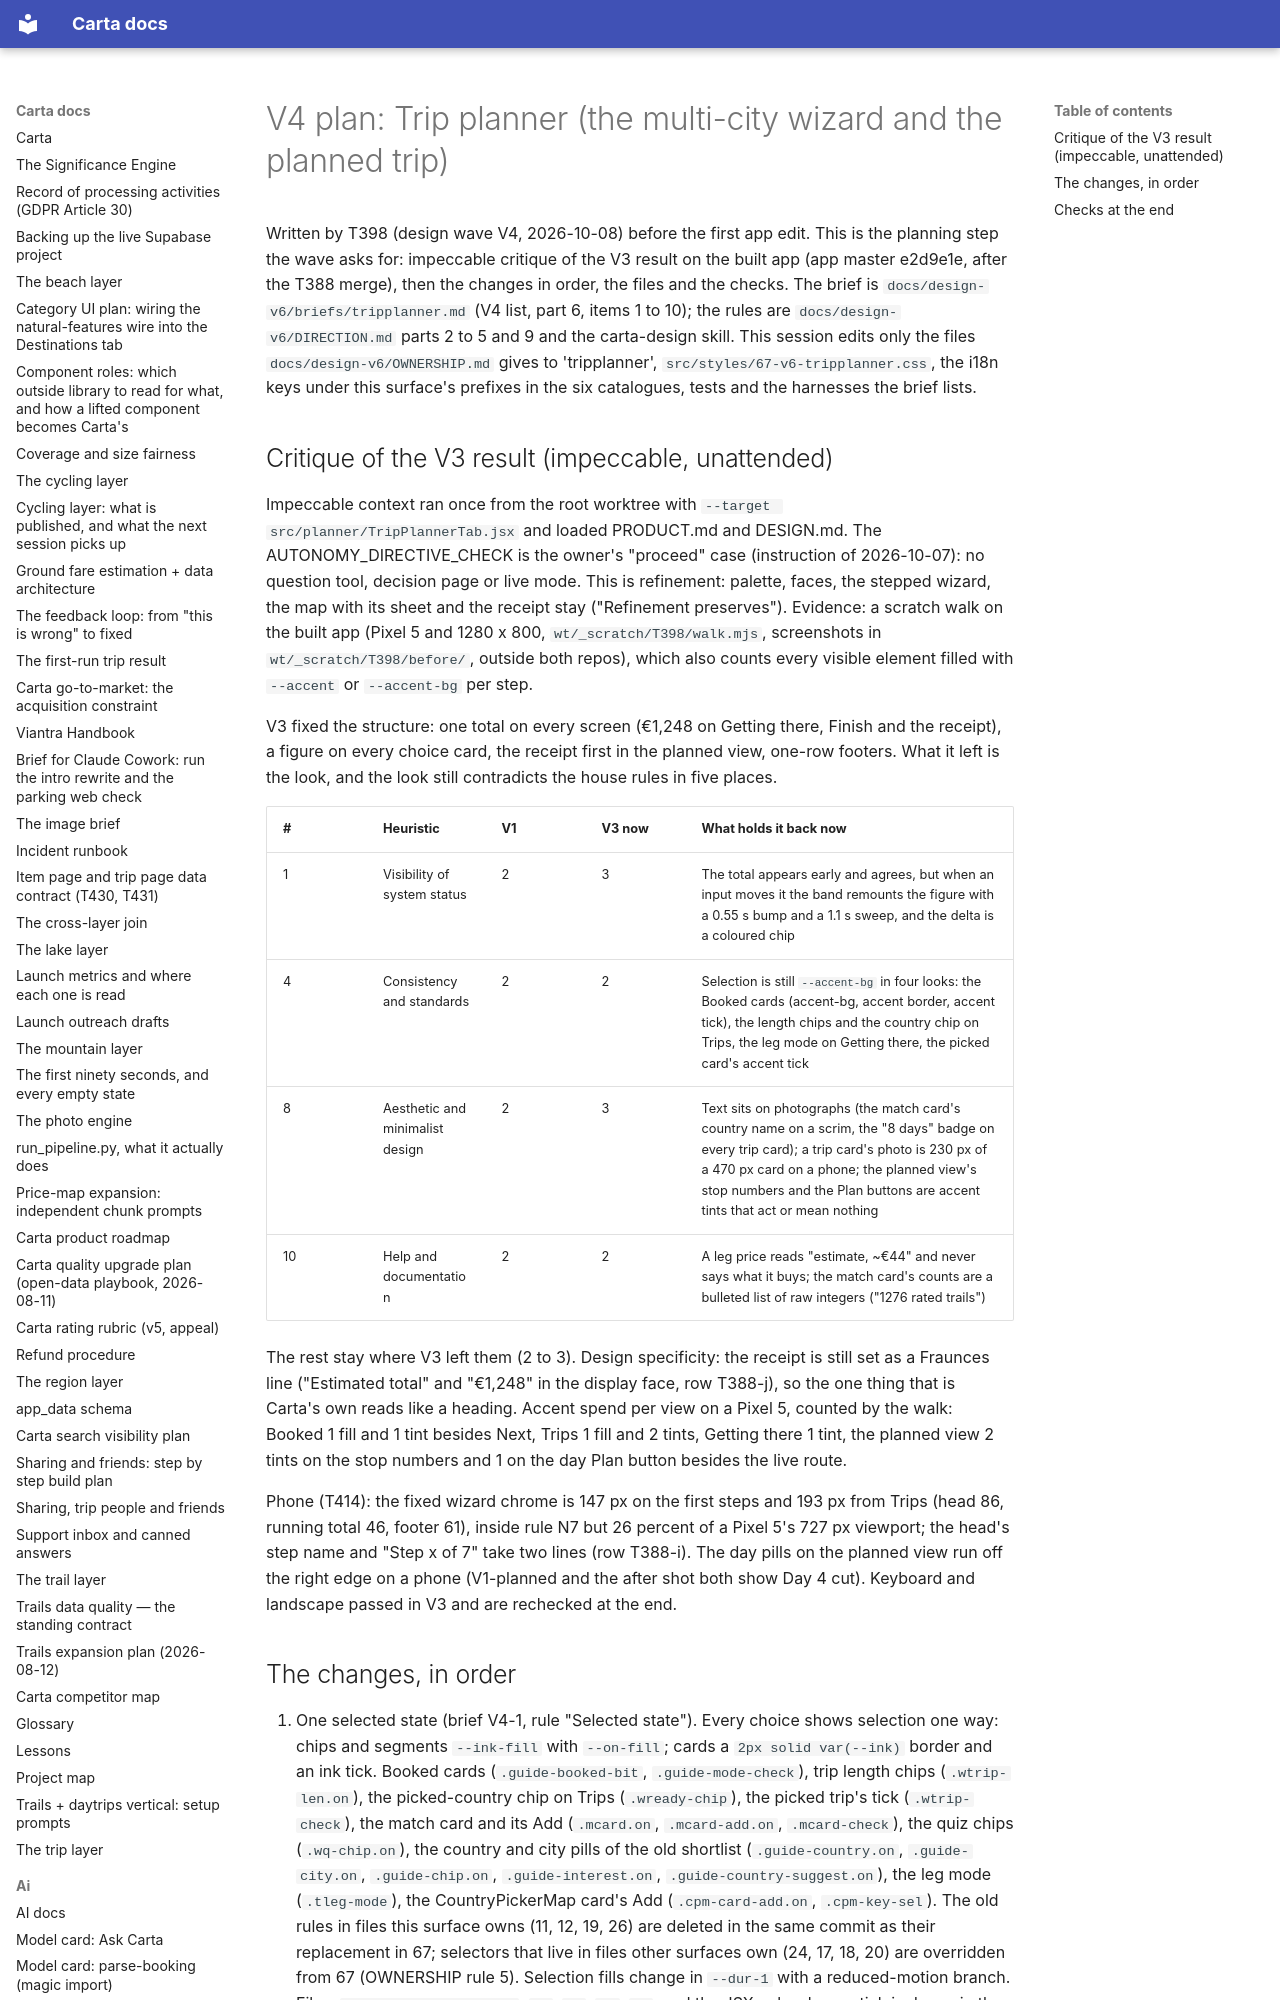

repository: basvn123/carta-travel-app · page: design-v6/plans/V4-tripplanner/index.html · generator: mkdocs

# V4 plan: Trip planner (the multi-city wizard and the planned trip)

Written by T398 (design wave V4, 2026-10-08) before the first app edit. This is the planning step the wave asks for: impeccable critique of the V3 result on the built app (app master e2d9e1e, after the T388 merge), then the changes in order, the files and the checks. The brief is `docs/design-v6/briefs/tripplanner.md` (V4 list, part 6, items 1 to 10); the rules are `docs/design-v6/DIRECTION.md` parts 2 to 5 and 9 and the carta-design skill. This session edits only the files `docs/design-v6/OWNERSHIP.md` gives to 'tripplanner', `src/styles/67-v6-tripplanner.css`, the i18n keys under this surface's prefixes in the six catalogues, tests and the harnesses the brief lists.
